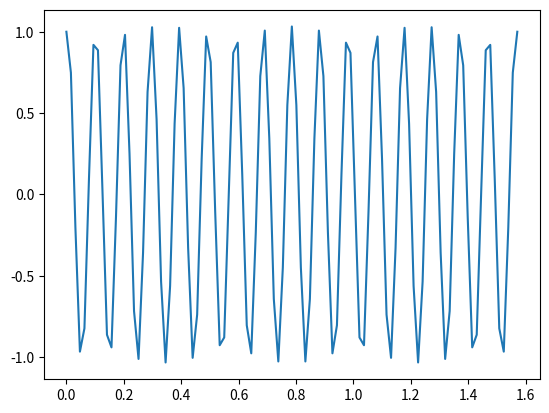

Generate this figure with matplotlib:
# -*- coding: utf-8 -*-
"""
Created on Mon Feb  8 09:31:27 2021

[redacted]
"""
# y'+y=0
import numpy as np
import matplotlib.pyplot as plt
n=100
h=((np.pi/2)-0)/n

A=np.zeros((n+1,n+1))

A[0,0]=1
A[n,n]=1


for i in range(1,n):
    A[i,i+1]=1
    A[i,i]=-2+(h**h)
    A[i,i-1]=1

print(A)

b=np.zeros(n+1)

b[0]=1
b[-1]=1 

print(b)

y=np.linalg.solve(A,b)
t=np.linspace(0,np.pi/2,n+1)
plt.plot(t,y)
plt.plot()
print(y)   